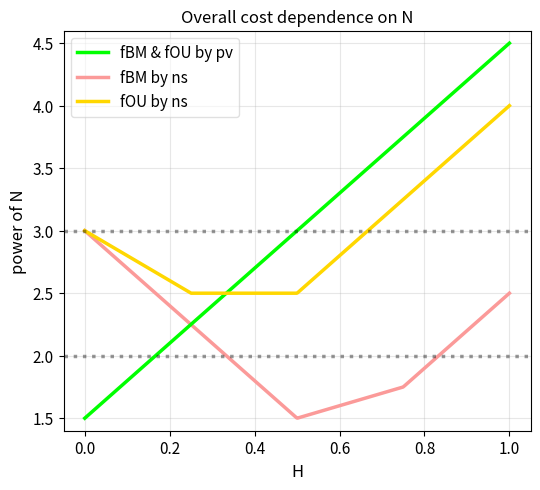

Write Python code to recreate this figure.
import os
import numpy as np
import matplotlib.pyplot as plt

# ---------------------------------------------------------
# 1. PATH CONFIGURATION & USER SETTINGS
# ---------------------------------------------------------
OUTPUT_DIR = "outputs/analysis_results/figures"
os.makedirs(OUTPUT_DIR, exist_ok=True)

# User Settings (Tuned for standalone figure display)
PLOT_WIDTH = 5.5110337  # Inches
PLOT_HEIGHT = 5.0       # Inches
DPI = 600

CEX_MAIN = 12
CEX_LAB = 12
CEX_AXIS = 11
CEX_LEGEND = 11

LWD_SOLID = 2.5
LWD_DOTTED = 2.5

# Colors matching peer-reviewed R script
PV_COL = "#00FF00"   # green1
NS_COL = "#FB9A99"   # fBM ns
NS_COL2 = "#FFD700"  # gold1 (fOU ns)

# ---------------------------------------------------------
# 2. DEFINE COST COMPLEXITY FUNCTIONS
# ---------------------------------------------------------
HH = np.linspace(0.0, 1.0, 500)

def pv_cost(H):
    return 1.5 + 3.0 * H

# --- fBM ---
def ns_fBM_k(H):
    return np.abs(1.0 - 2.0 * H)

def ns_fBM_F(H_arr):
    return np.array([min(max(0.0, 1.5 - 2.0 * h), 0.5) for h in H_arr])

def ns_fBM_cost1(H_arr):
    return 1.0 + 1.5 * ns_fBM_k(H_arr) + ns_fBM_F(H_arr)

# --- fOU ---
def ns_fOU_k(H_arr):
    return np.array([max(1.0, 2.0 * h) for h in H_arr])

def ns_fOU_F(H_arr):
    return np.array([max(0.0, 0.5 - 2.0 * h) for h in H_arr])

def ns_fOU_cost1(H_arr):
    return 1.0 + 1.5 * ns_fOU_k(H_arr) + ns_fOU_F(H_arr)

# ---------------------------------------------------------
# 3. GENERATE PLOT
# ---------------------------------------------------------
cost_pv = pv_cost(HH)
cost_fbm = ns_fBM_cost1(HH)
cost_fou = ns_fOU_cost1(HH)

ymin = min(cost_pv.min(), cost_fbm.min(), cost_fou.min())
ymax = max(cost_pv.max(), cost_fbm.max(), cost_fou.max())

fig, ax = plt.subplots(figsize=(PLOT_WIDTH, PLOT_HEIGHT), dpi=DPI)

# Main Cost Lines
ax.plot(HH, cost_fbm, color=NS_COL, linewidth=LWD_SOLID, label="fBM & fOU by pv")
ax.plot(HH, cost_pv, color=PV_COL, linewidth=LWD_SOLID, label="fBM by ns")
ax.plot(HH, cost_fou, color=NS_COL2, linewidth=LWD_SOLID, label="fOU by ns")

# Grid & Reference Dotted Lines
ax.grid(True, linestyle="-", alpha=0.3)
ax.axhline(y=2.0, color="black", linestyle=":", linewidth=LWD_DOTTED, alpha=0.4)
ax.axhline(y=3.0, color="black", linestyle=":", linewidth=LWD_DOTTED, alpha=0.4)

# Labels and Styling
ax.set_ylim(ymin - 0.1, ymax + 0.1)
ax.set_xlabel("H", fontsize=CEX_LAB)
ax.set_ylabel("power of N", fontsize=CEX_LAB)
ax.set_title("Overall cost dependence on N", fontsize=CEX_MAIN)
ax.tick_params(axis="both", labelsize=CEX_AXIS)

# Legend matching exact text from original code
ax.legend(
    handles=[
        plt.Line2D([0], [0], color=PV_COL, lw=LWD_SOLID, label="fBM & fOU by pv"),
        plt.Line2D([0], [0], color=NS_COL, lw=LWD_SOLID, label="fBM by ns"),
        plt.Line2D([0], [0], color=NS_COL2, lw=LWD_SOLID, label="fOU by ns")
    ],
    loc="upper left",
    fontsize=CEX_LEGEND,
    framealpha=0.6
)

plt.tight_layout()
out_path = os.path.join(OUTPUT_DIR, "compare-plot-fBM-fOU.png")
plt.savefig(out_path)
plt.close()

print(f"Cost comparison plot successfully generated: {out_path}")
